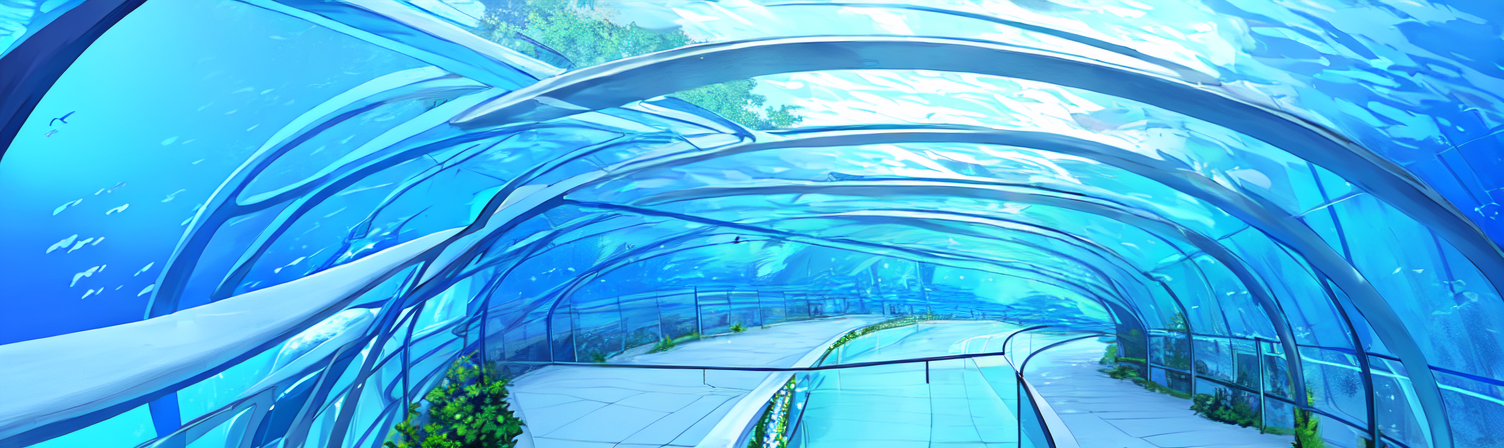
Generation parameters embedded in this image by AUTOMATIC1111 Stable Diffusion web UI or a fork of it (Forge, ...) (PNG 'parameters' text chunk):
(flat_color, blue_color, pastel_style, masterpiece, best quality), <lora:aurora_v10:1>, landscape, (no_humans:1.4), aquarium tunnel, 
Negative prompt: (KHFB, AuroraNegative),(Worst Quality, Low Quality:1.4), (multiple_girls:1.2),border, nsfw, skimpy, grayscale, umbrella, [redacted], text, letter, letterboxed, watermark, 
Steps: 20, Sampler: DPM++ 2M Karras, CFG scale: 6, Seed: 685371434, Size: 755x225, Model hash: 812cd9f9d9, Model: Anything-V3.0-pruned-fp16, Denoising strength: 0.7, Hires upscale: 2, Hires upscaler: 4x_fatal_Anime_500000_G